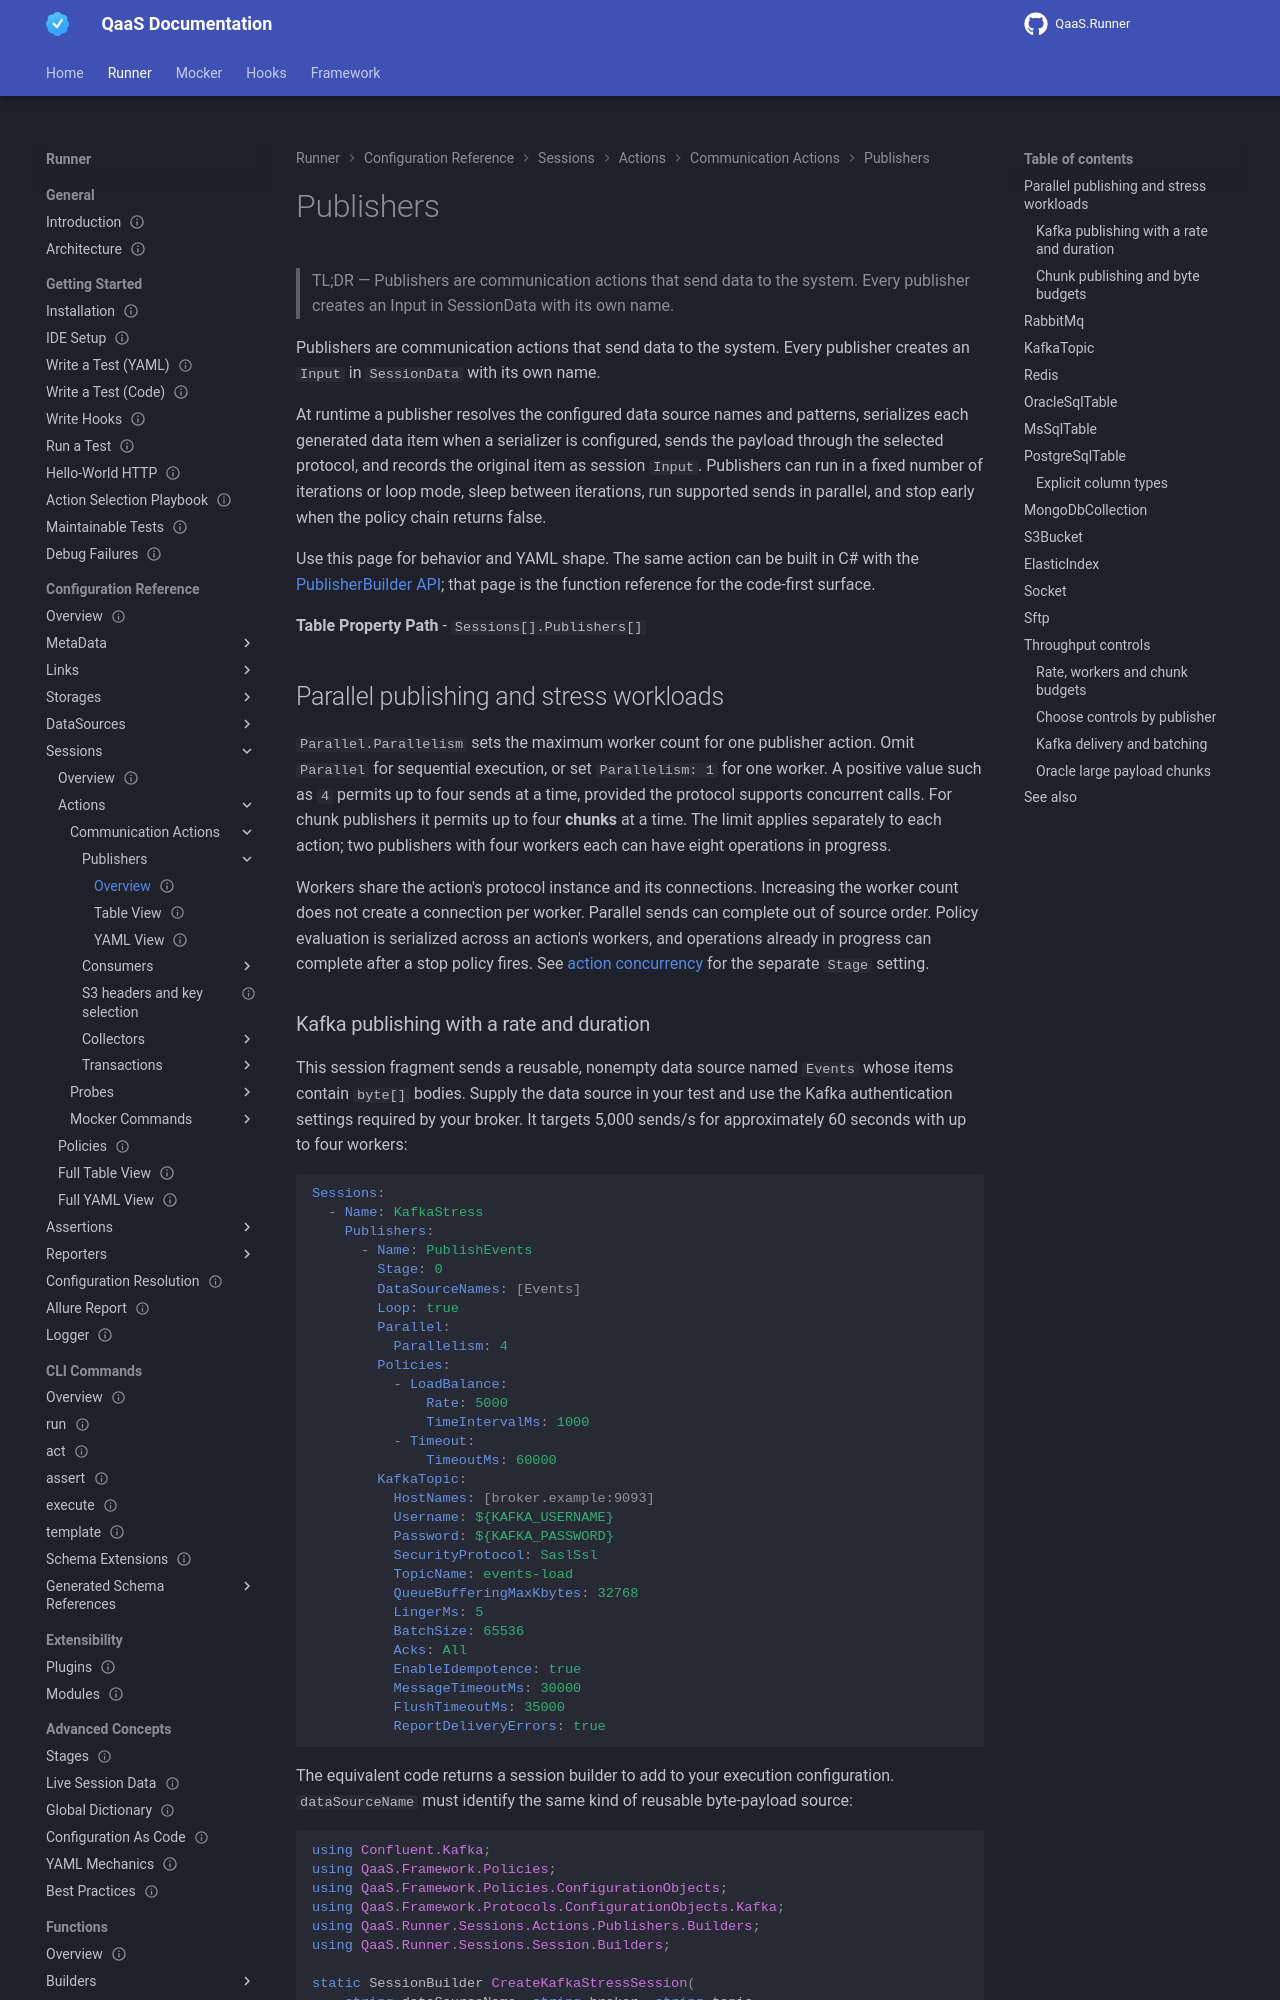

repository: TheSmokeTeam/qaas-docs · page: pr-preview/pr-96/qaas/userInterfaces/runner/configurationSections/sessions/types/publishers/index.html · generator: mkdocs

---
id: qaas.userinterfaces.runner.configurationsections.sessions.types.publishers
type: reference
status: stable
since: 2.0.0
last_verified: 2026-11-04
applies_to: [runner]
keywords: [qaas, userinterfaces, runner, configurationsections, sessions, types]
summary: "Publishers are communication actions that send data to the system. Every publisher creates an Input in SessionData with its own name."
---
# Publishers

> TL;DR — Publishers are communication actions that send data to the system. Every publisher creates an Input in SessionData with its own name.

Publishers are communication actions that send data to the system. Every publisher creates an `Input` in `SessionData` with its own name.

At runtime a publisher resolves the configured data source names and patterns, serializes each generated data item when a serializer is configured, sends the payload through the selected protocol, and records the original item as session `Input`. Publishers can run in a fixed number of iterations or loop mode, sleep between iterations, run supported sends in parallel, and stop early when the policy chain returns false.

Use this page for behavior and YAML shape. The same action can be built in C# with the [PublisherBuilder API](../../../../../../qaas/functions/builders/publishers.md); that page is the function reference for the code-first surface.

**Table Property Path** - `Sessions[].Publishers[]`

## Parallel publishing and stress workloads {: #parallel-publishing}

`Parallel.Parallelism` sets the maximum worker count for one publisher action. Omit `Parallel` for sequential execution, or set `Parallelism: 1` for one worker. A positive value such as `4` permits up to four sends at a time, provided the protocol supports concurrent calls. For chunk publishers it permits up to four **chunks** at a time. The limit applies separately to each action; two publishers with four workers each can have eight operations in progress.

Workers share the action's protocol instance and its connections. Increasing the worker count does not create a connection per worker. Parallel sends can complete out of source order. Policy evaluation is serialized across an action's workers, and operations already in progress can complete after a stop policy fires. See [action concurrency](../overview.md#action-concurrency) for the separate `Stage` setting.
